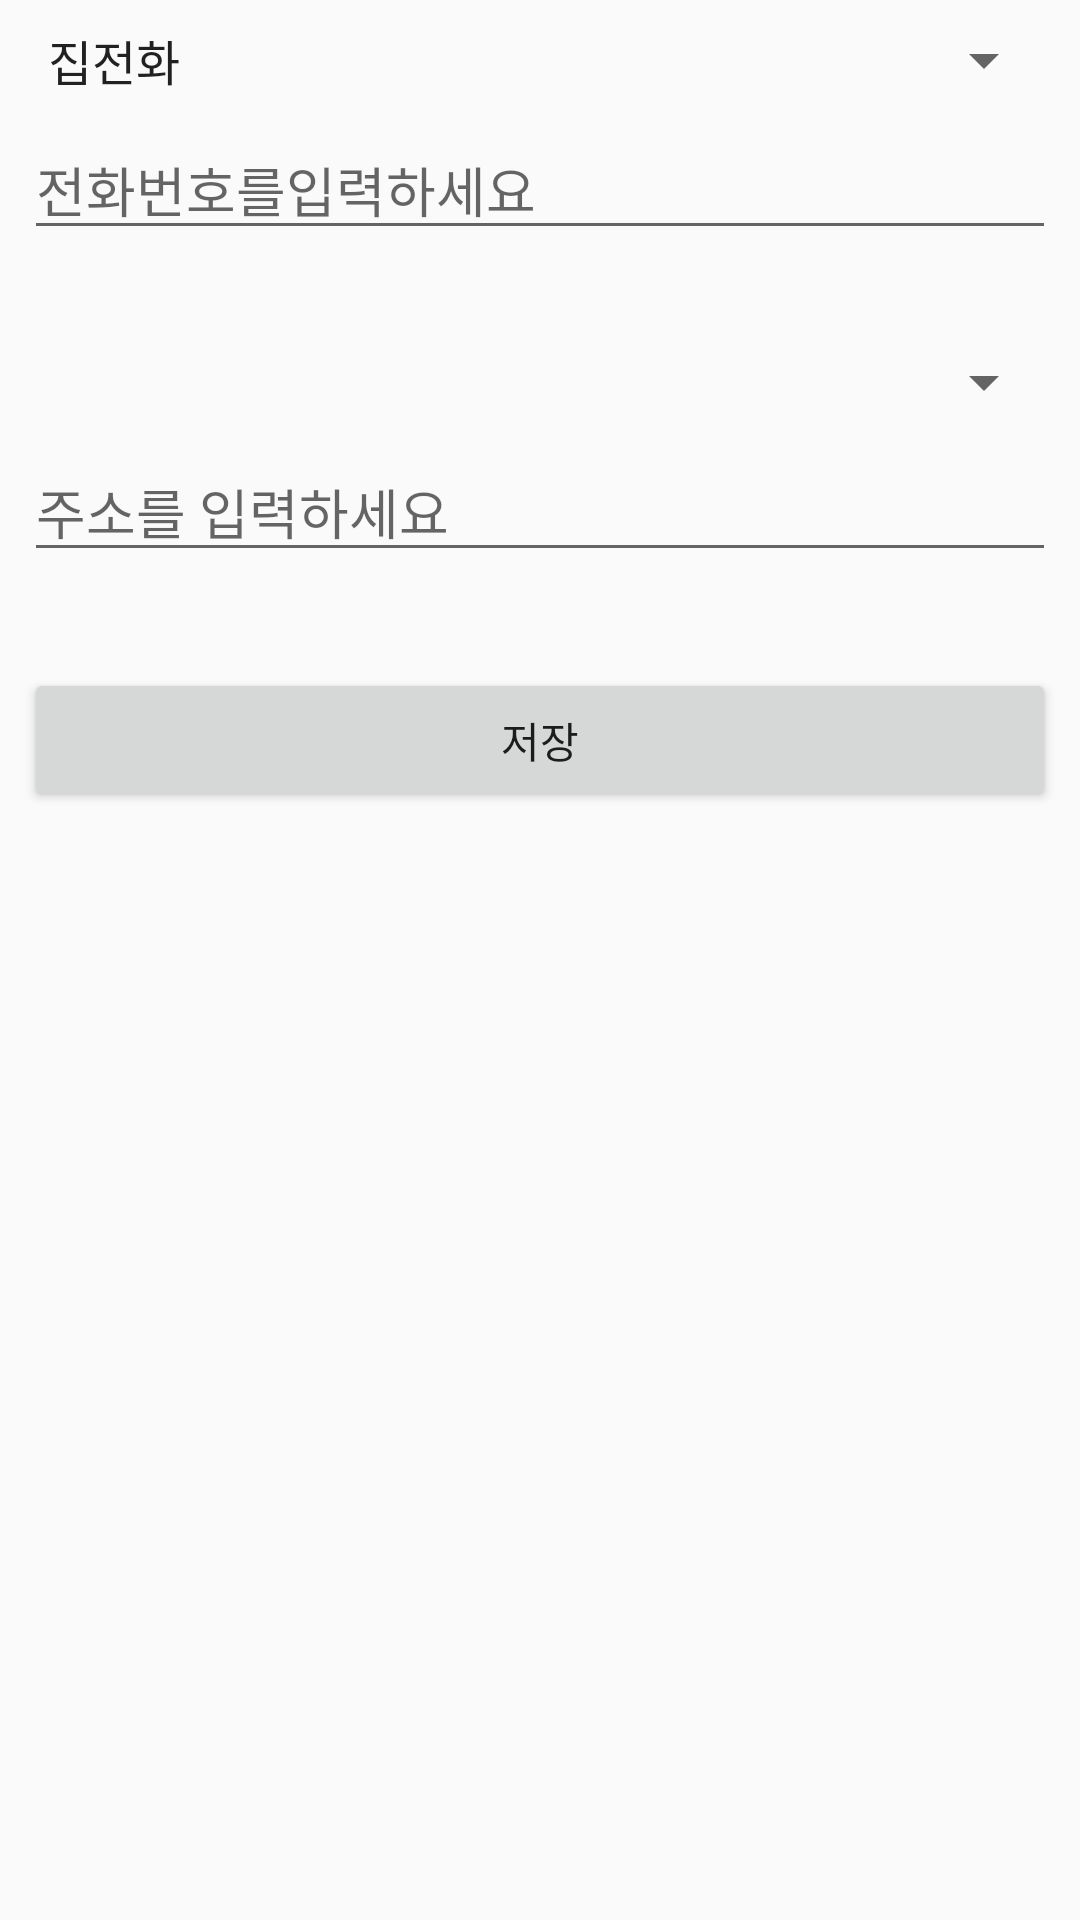

Layout XML and referenced resources for this Android screen:
<!-- AndroidManifest.xml: application theme AppTheme -->
<!-- res/layout/activity_spinners.xml -->
<?xml version="1.0" encoding="utf-8"?>

<androidx.constraintlayout.widget.ConstraintLayout xmlns:android="http://schemas.android.com/apk/res/android"
    xmlns:app="http://schemas.android.com/apk/res-auto"
    xmlns:tools="http://schemas.android.com/tools"
    android:layout_width="match_parent"
    android:layout_height="match_parent"
    tools:context=".SpinnersActivity">

    <Spinner
        android:id="@+id/spinner_phoneType"
        android:layout_width="match_parent"
        android:layout_height="wrap_content"
        android:layout_marginStart="8dp"
        android:layout_marginLeft="8dp"
        android:layout_marginTop="8dp"
        android:layout_marginEnd="8dp"
        android:layout_marginRight="8dp"
        android:entries="@array/phoneTypes"
        app:layout_constraintEnd_toEndOf="parent"
        app:layout_constraintStart_toStartOf="parent"
        app:layout_constraintTop_toTopOf="parent" />

    <EditText
        android:id="@+id/editText_phone"
        android:layout_width="0dp"
        android:layout_height="wrap_content"
        android:layout_marginStart="8dp"
        android:layout_marginLeft="8dp"
        android:layout_marginTop="8dp"
        android:layout_marginEnd="8dp"
        android:layout_marginRight="8dp"
        android:ems="10"
        android:hint="@string/input_phone"
        android:inputType="phone"
        app:layout_constraintEnd_toEndOf="parent"
        app:layout_constraintStart_toStartOf="parent"
        app:layout_constraintTop_toBottomOf="@+id/spinner_phoneType" />

    <Spinner
        android:id="@+id/spinner_addressType"
        android:layout_width="0dp"
        android:layout_height="wrap_content"
        android:layout_marginStart="8dp"
        android:layout_marginLeft="8dp"
        android:layout_marginTop="32dp"
        android:layout_marginEnd="8dp"
        android:layout_marginRight="8dp"
        app:layout_constraintEnd_toEndOf="parent"
        app:layout_constraintStart_toStartOf="parent"
        app:layout_constraintTop_toBottomOf="@+id/editText_phone" />

    <EditText
        android:id="@+id/editText_address"
        android:layout_width="0dp"
        android:layout_height="wrap_content"
        android:layout_marginStart="8dp"
        android:layout_marginLeft="8dp"
        android:layout_marginTop="8dp"
        android:layout_marginEnd="8dp"
        android:layout_marginRight="8dp"
        android:ems="10"
        android:hint="@string/input_address"
        android:inputType="phone"
        app:layout_constraintEnd_toEndOf="parent"
        app:layout_constraintStart_toStartOf="parent"
        app:layout_constraintTop_toBottomOf="@+id/spinner_addressType" />

    <Button
        android:id="@+id/btnSave"
        android:layout_width="0dp"
        android:layout_height="wrap_content"
        android:layout_marginStart="8dp"
        android:layout_marginLeft="8dp"
        android:layout_marginTop="32dp"
        android:layout_marginEnd="8dp"
        android:layout_marginRight="8dp"
        android:text="@string/save"
        app:layout_constraintEnd_toEndOf="parent"
        app:layout_constraintStart_toStartOf="parent"
        app:layout_constraintTop_toBottomOf="@+id/editText_address" />
</androidx.constraintlayout.widget.ConstraintLayout>
<!-- resources referenced by this layout -->
<resources>
  <string-array name="phoneTypes">
          <item>집전화</item>
          <item>사무실전화</item>
          <item>휴대폰</item>
          <item>기타</item>
      </string-array>
  <string name="input_address">주소를 입력하세요</string>
  <string name="input_phone">전화번호를입력하세요</string>
  <string name="save">저장</string>
  <style name="AppTheme" parent="Theme.AppCompat.Light.DarkActionBar">
          
          <item name="colorPrimary">@color/colorPrimary</item>
          <item name="colorPrimaryDark">@color/colorPrimaryDark</item>
          <item name="colorAccent">@color/colorAccent</item>
          <item name="textAllCaps">false</item>
      </style>
  <color name="colorPrimary">#6200EE</color>
  <color name="colorPrimaryDark">#3700B3</color>
  <color name="colorAccent">#03DAC5</color>
</resources>
